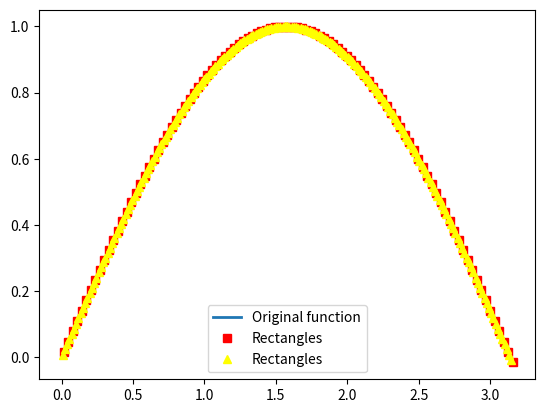

Reproduce this figure in Python.
from numpy import fabs, arange, sin, pi
import matplotlib.pyplot as plt


class Function:
    domain = arange(0, pi, 0.1)
    codomain = list()
    calculate = None

    def __init__(self, func):
        self.calculate = func

    def build_plot(self):
        self.codomain = [self.calculate(x) for x in self.domain]
        plt.plot(self.domain, self.codomain, linewidth=2.0, label="Original function")


class Integration:
    EPS = 1e-6

    @staticmethod
    def rectangles(func, a, b, iterations=100):
        delta_x = (b - a) / iterations
        x = [a + 0.5 * delta_x]
        y = [func(x[0])]
        current_area = 0.0
        for iteration in range(iterations):
            prev_area = current_area
            current_area += func(x[iteration]) * delta_x
            if fabs(current_area - prev_area) < Integration.EPS:
                break
            x.append(x[iteration] + delta_x)
            y.append(func(x[iteration+1]))
        plt.plot(x, y, 'bs', color='red', label='Rectangles')
        return current_area

    @staticmethod
    def trapezoids(func, a, b, iterations=200):
        delta_x = (b - a) / iterations
        x = [a + 0.5 * delta_x]
        y = [func(x[0])]
        current_area = 0.0
        for iteration in range(0, iterations):
            current_area += func(x[iteration])
            x.append(x[iteration] + delta_x)
            y.append(func(x[iteration + 1]))
        plt.plot(x, y, 'g^', color='yellow', label='Rectangles')
        return delta_x * ((func(a) + func(b)) / 2 + current_area)

    @staticmethod
    def simpson(func, a, b, iterations=200):
        delta_x = (b - a) / iterations
        x = a
        current_area = func(a) + func(b)
        for iteration in range(1, iterations):
            x += delta_x
            if iteration % 2:
                current_area += 2.0 * func(x)
            else:
                current_area += 4.0 * func(x)
        return (delta_x/3.0)*current_area


func_f = Function(lambda x: sin(x))
func_f.build_plot()

print(Integration.rectangles(func_f.calculate, 0, pi))
print(Integration.trapezoids(func_f.calculate, 0, pi))
print(Integration.simpson(func_f.calculate, 0, pi))
plt.legend()
plt.show()
